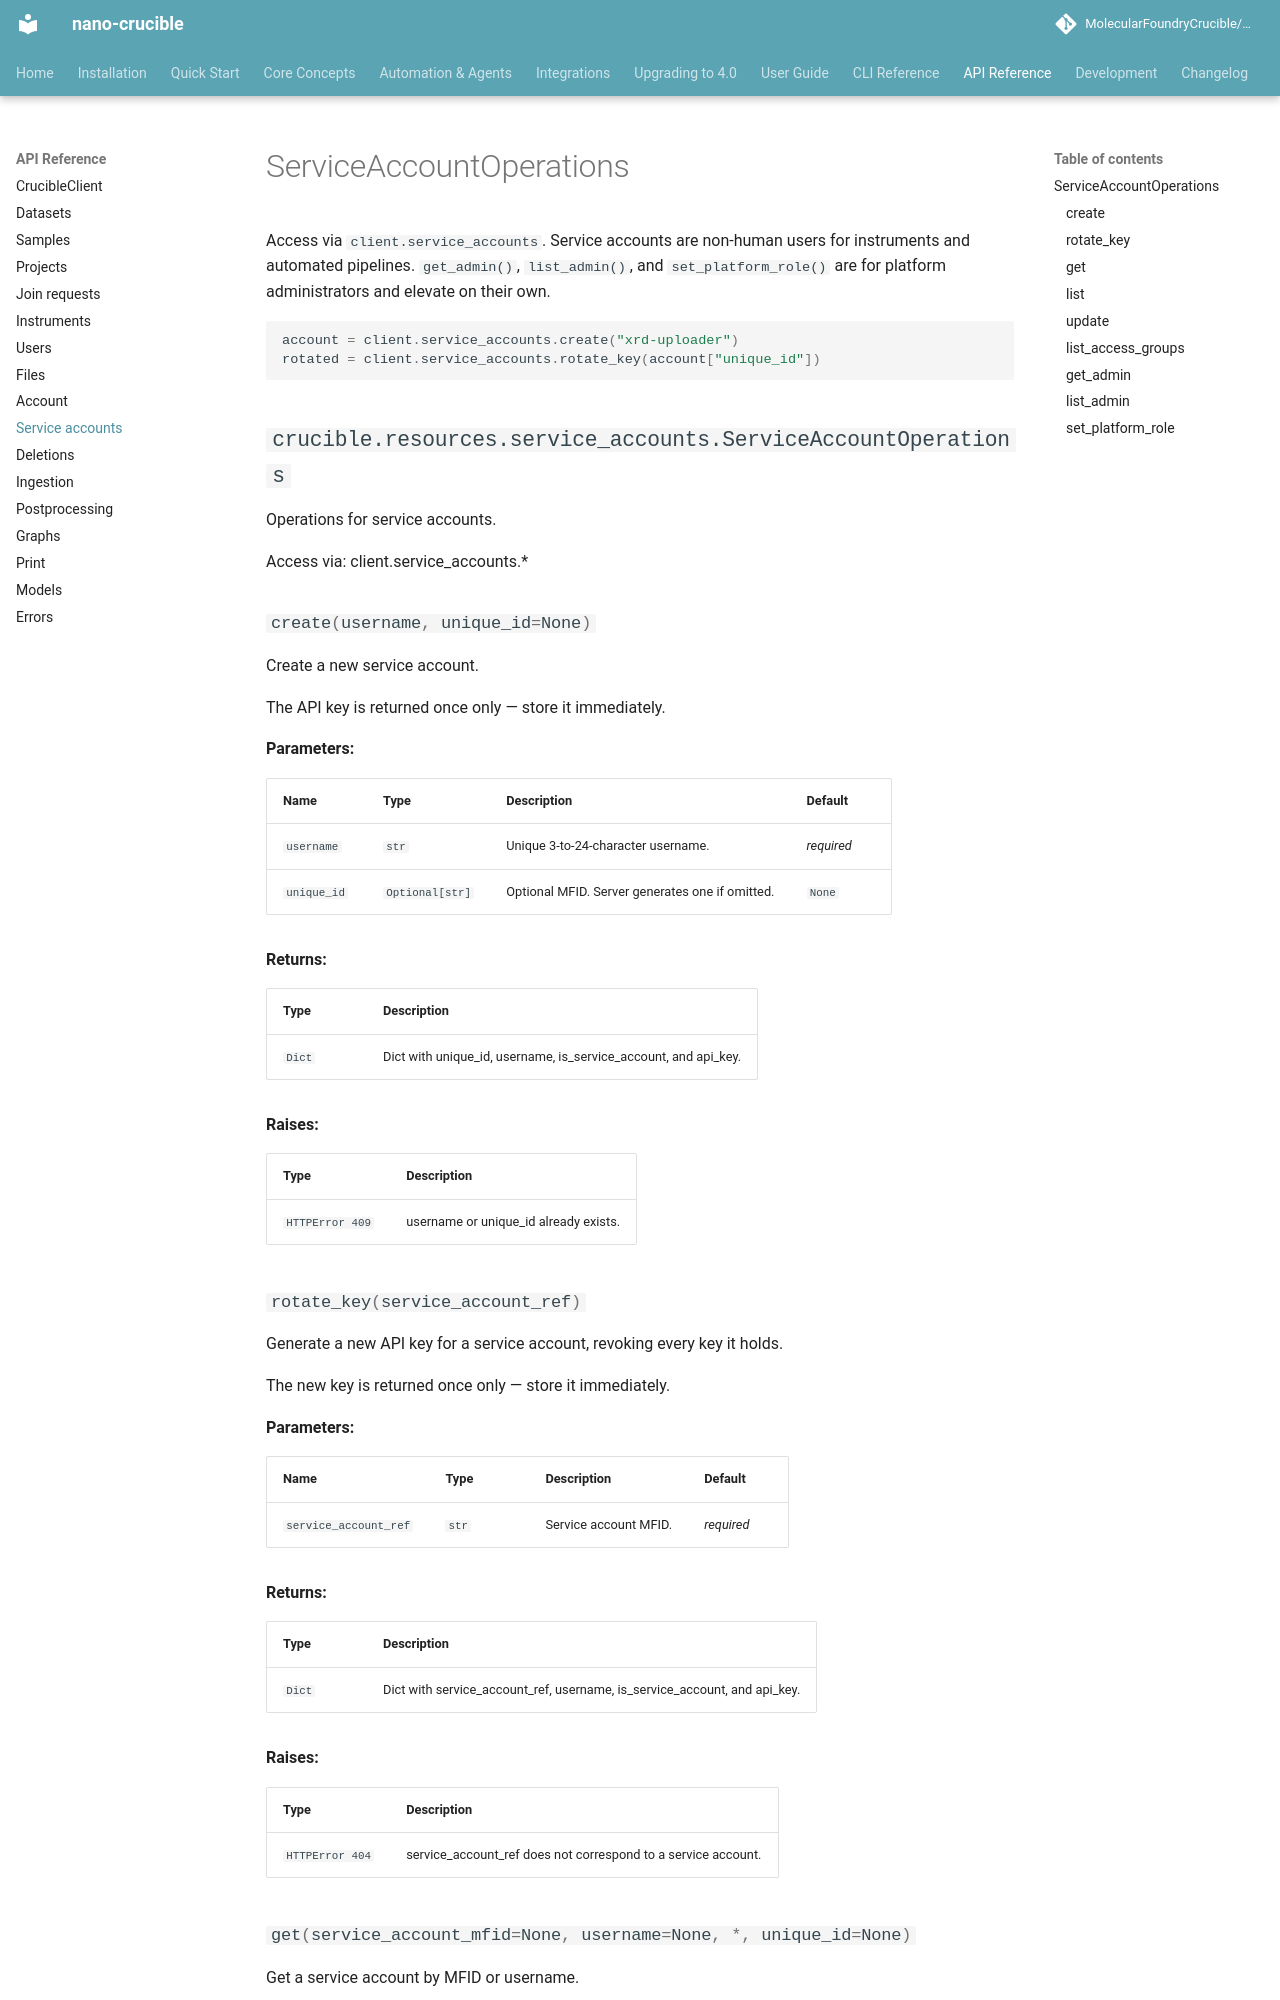

repository: MolecularFoundryCrucible/nano-crucible · page: api-reference/service-accounts/index.html · generator: mkdocs

# ServiceAccountOperations

Access via `client.service_accounts`. Service accounts are non-human users for instruments and automated pipelines. `get_admin()`, `list_admin()`, and `set_platform_role()` are for platform administrators and elevate on th
